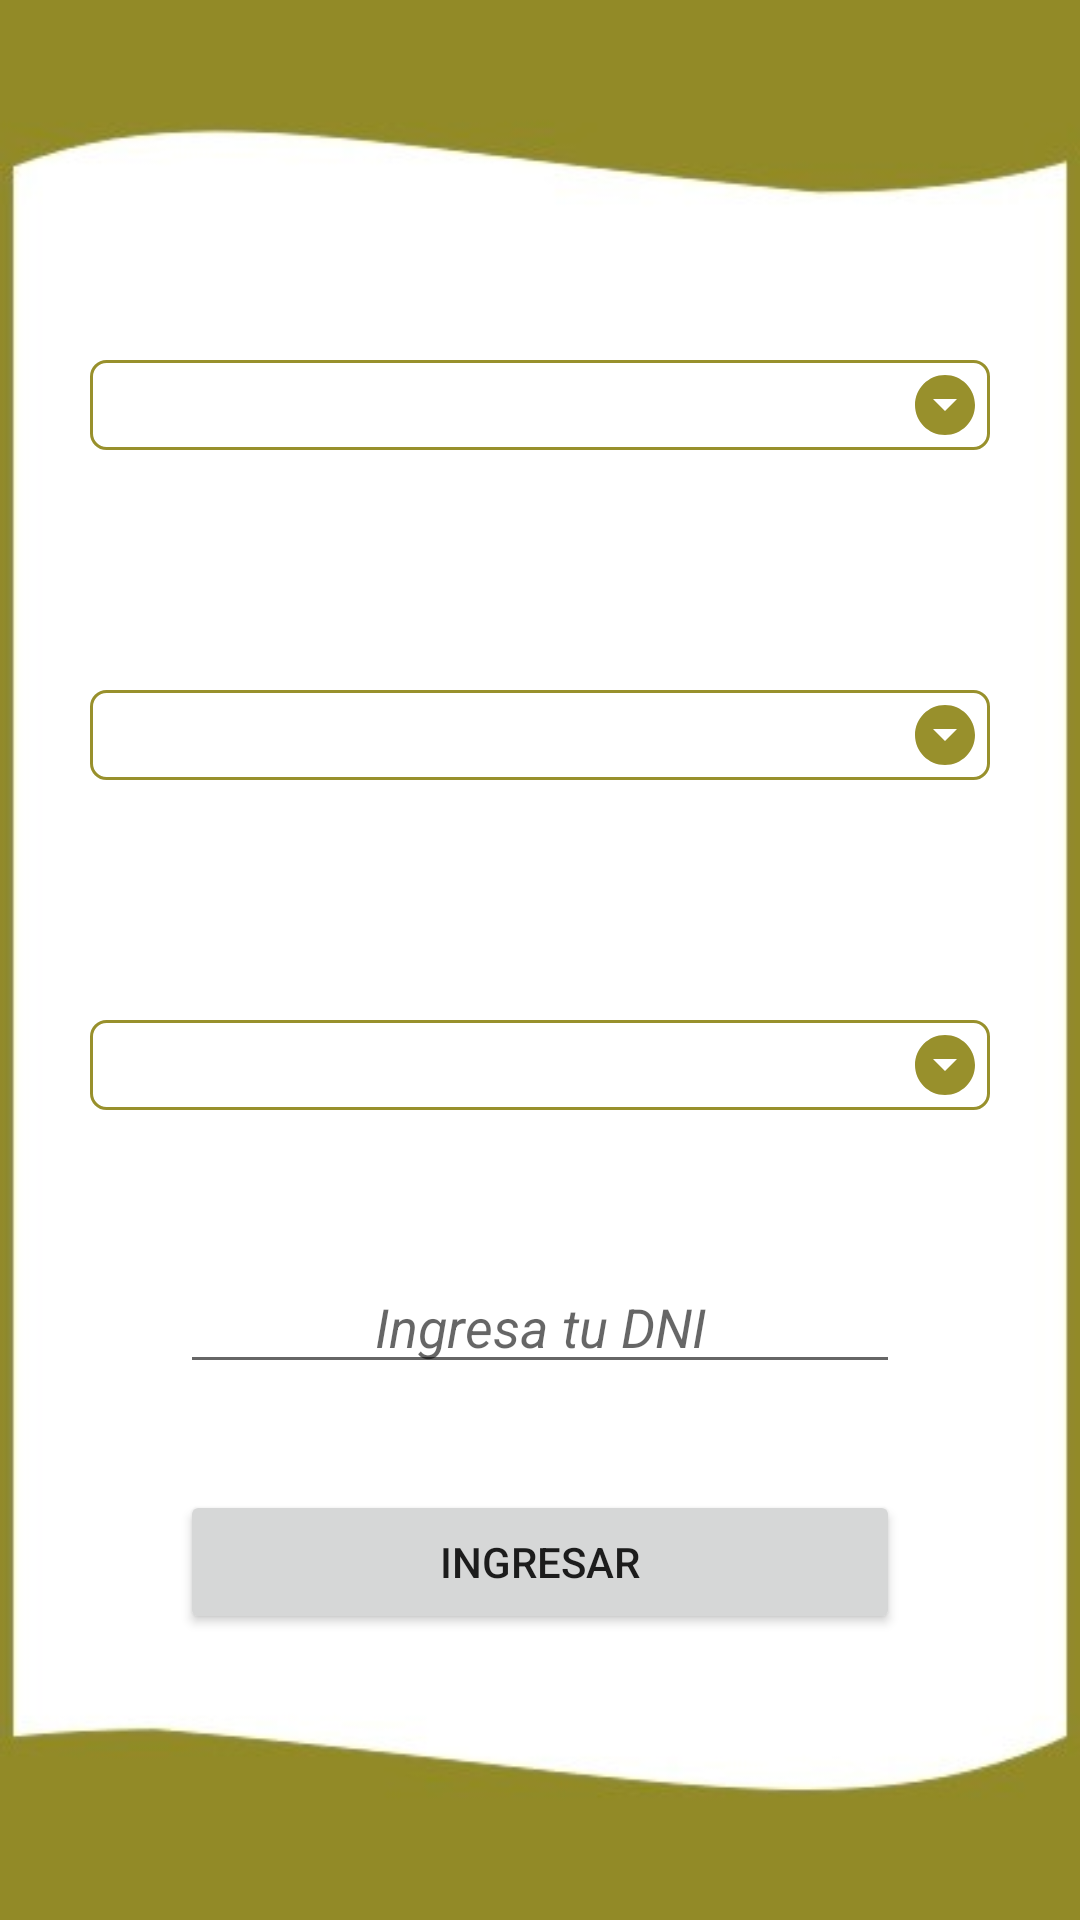

The Android layout XML behind this screen, and the referenced resources:
<!-- AndroidManifest.xml: application theme AppTheme -->
<!-- res/layout/activity_primer_nivel_welcome.xml -->
<?xml version="1.0" encoding="utf-8"?>
<androidx.constraintlayout.widget.ConstraintLayout xmlns:android="http://schemas.android.com/apk/res/android"
    xmlns:app="http://schemas.android.com/apk/res-auto"
    xmlns:tools="http://schemas.android.com/tools"
    android:layout_width="match_parent"
    android:layout_height="match_parent"
    android:background="@drawable/fondo"
    android:id="@+id/layoutPrincipalPrimerNivelWelcomeTareoArRRHH_TAREO_AR"
    tools:context=".RRHH_TAREO_AR.PrimerNivelWelcomeTareo">

    <Spinner
        android:id="@+id/spZonaRRHH_TAREO_ARANDANO_PRIMER_NIVEL"
        android:layout_width="match_parent"
        android:layout_height="wrap_content"
        android:layout_marginStart="30dp"
        android:layout_marginTop="120dp"
        android:layout_marginEnd="30dp"
        android:paddingRight="30dp"
        android:background="@drawable/spinner_style_rrhhtareoar"
        app:layout_constraintEnd_toEndOf="parent"
        app:layout_constraintStart_toStartOf="parent"
        app:layout_constraintTop_toTopOf="parent"
        tools:listitem="@layout/item_spinner_zonas_rrhhtareoar" />

    <Spinner
        android:id="@+id/spFundoRRHH_TAREO_ARANDANO_PRIMER_NIVEL"
        android:layout_width="match_parent"
        android:layout_height="wrap_content"
        android:layout_marginStart="30dp"
        android:layout_marginTop="80dp"
        android:layout_marginEnd="30dp"
        android:paddingRight="30dp"
        android:background="@drawable/spinner_style_rrhhtareoar"
        app:layout_constraintEnd_toEndOf="parent"
        app:layout_constraintStart_toStartOf="parent"
        app:layout_constraintTop_toBottomOf="@+id/spZonaRRHH_TAREO_ARANDANO_PRIMER_NIVEL"
        tools:listitem="@layout/item_spinner_fundos_rrhhtareoar" />

    <Spinner
        android:id="@+id/spCultivoRRHH_TAREO_ARANDANO_PRIMER_NIVEL"
        android:layout_width="match_parent"
        android:layout_height="wrap_content"
        android:layout_marginStart="30dp"
        android:layout_marginTop="80dp"
        android:layout_marginEnd="30dp"
        android:paddingRight="30dp"
        android:background="@drawable/spinner_style_rrhhtareoar"
        app:layout_constraintEnd_toEndOf="parent"
        app:layout_constraintStart_toStartOf="parent"
        app:layout_constraintTop_toBottomOf="@+id/spFundoRRHH_TAREO_ARANDANO_PRIMER_NIVEL"
        tools:listitem="@layout/item_spinner_cultivos_rrhhtareoar" />

    <EditText
        android:id="@+id/etDNIRRHH_TAREO_ARANDANO_PRIMER_NIVEL"
        android:layout_width="match_parent"
        android:layout_height="wrap_content"
        android:layout_marginStart="60dp"
        android:layout_marginTop="50dp"
        android:layout_marginEnd="60dp"
        android:digits="1234567890"
        android:hint="Ingresa tu DNI"
        android:maxLines="1"
        android:gravity="center"
        android:ellipsize="end"
        android:textAlignment="center"
        android:singleLine="true"
        android:textStyle="italic"
        android:inputType="phone"
        android:maxLength="11"
        app:layout_constraintEnd_toEndOf="parent"
        app:layout_constraintStart_toStartOf="parent"
        app:layout_constraintTop_toBottomOf="@+id/spCultivoRRHH_TAREO_ARANDANO_PRIMER_NIVEL" />

    <Button
        android:id="@+id/btnIngresasrRRHH_TAREO_ARANDANO_PRIMER_NIVEL"
        android:layout_width="match_parent"
        android:layout_height="wrap_content"
        android:layout_marginStart="60dp"
        android:layout_marginEnd="60dp"
        android:layout_marginBottom="60dp"
        android:text="INGRESAR"
        app:layout_constraintBottom_toBottomOf="parent"
        app:layout_constraintEnd_toEndOf="parent"
        app:layout_constraintStart_toStartOf="parent"
        app:layout_constraintTop_toBottomOf="@+id/etDNIRRHH_TAREO_ARANDANO_PRIMER_NIVEL" />

</androidx.constraintlayout.widget.ConstraintLayout>
<!-- res/layout/item_spinner_zonas_rrhhtareoar.xml (included above) -->
<?xml version="1.0" encoding="utf-8"?>
<LinearLayout xmlns:android="http://schemas.android.com/apk/res/android"
    android:layout_width="365dp"
    android:layout_height="wrap_content"
    android:orientation="horizontal"
    android:padding="5dp"
    >

    <androidx.cardview.widget.CardView
        android:layout_width="5dp"
        android:layout_height="40dp"
        android:layout_marginRight="5dp"
        android:backgroundTint="#98902C"/>

    <LinearLayout
        android:layout_width="300dp"
        android:layout_height="match_parent"
        android:orientation="horizontal"
        android:background="@drawable/item_spinner_style_rrhhtareoar">

        <TextView
            android:id="@+id/tvNombreZonaRRHH_TAREO_AR"
            android:layout_width="match_parent"
            android:layout_height="wrap_content"
            android:text="Nombre Zona"
            android:layout_gravity="center"
            android:layout_margin="5dp"
            android:textStyle="bold"
            android:textSize="20dp"
            android:textColor="@color/black"
            />

    </LinearLayout>

</LinearLayout>
<!-- res/layout/item_spinner_fundos_rrhhtareoar.xml (included above) -->
<?xml version="1.0" encoding="utf-8"?>
<LinearLayout xmlns:android="http://schemas.android.com/apk/res/android"
    android:layout_width="365dp"
    android:layout_height="wrap_content"
    android:orientation="horizontal"
    android:padding="5dp"
    >

    <androidx.cardview.widget.CardView
        android:layout_width="5dp"
        android:layout_height="40dp"
        android:layout_marginRight="5dp"
        android:backgroundTint="#98902C"/>

    <LinearLayout
        android:layout_width="300dp"
        android:layout_height="match_parent"
        android:orientation="horizontal"
        android:background="@drawable/item_spinner_style_rrhhtareoar">

        <TextView
            android:id="@+id/tvNombreFundoRRHH_TAREO_AR"
            android:layout_width="match_parent"
            android:layout_height="wrap_content"
            android:text="Nombre Fundo"
            android:layout_gravity="center"
            android:layout_margin="5dp"
            android:textStyle="bold"
            android:textSize="20dp"
            android:textColor="@color/black"
            />

    </LinearLayout>

</LinearLayout>
<!-- res/layout/item_spinner_cultivos_rrhhtareoar.xml (included above) -->
<?xml version="1.0" encoding="utf-8"?>
<LinearLayout xmlns:android="http://schemas.android.com/apk/res/android"
    android:layout_width="365dp"
    android:layout_height="wrap_content"
    android:orientation="horizontal"
    android:padding="5dp"
    >

    <androidx.cardview.widget.CardView
        android:layout_width="5dp"
        android:layout_height="40dp"
        android:layout_marginRight="5dp"
        android:backgroundTint="#98902C"/>

    <LinearLayout
        android:layout_width="300dp"
        android:layout_height="match_parent"
        android:orientation="horizontal"
        android:background="@drawable/item_spinner_style_rrhhtareoar">

        <TextView
            android:id="@+id/tvNombreCultivoRRHH_TAREO_AR"
            android:layout_width="match_parent"
            android:layout_height="wrap_content"
            android:text="Nombre Cultivo"
            android:layout_gravity="center"
            android:layout_margin="5dp"
            android:textStyle="bold"
            android:textSize="20dp"
            android:textColor="@color/black"
            />

    </LinearLayout>

</LinearLayout>
<!-- resources referenced by this layout -->
<resources>
  <color name="black">#FF000000</color>
  <!-- drawable fondo: jpeg bitmap (drawable-xhdpi, 10857 bytes) -->
  <!-- drawable item_spinner_style_rrhhtareoar (drawable) -->
  <?xml version="1.0" encoding="utf-8"?>
  <shape xmlns:android="http://schemas.android.com/apk/res/android"
      android:shape="rectangle">
  
      <solid android:color="@color/white"/>
      <stroke android:width="0.5dip" android:color="#98902C"/>
      <corners android:radius="5dp"/>
  
  </shape>
  <!-- drawable spinner_style_rrhhtareoar (drawable) -->
  <?xml version="1.0" encoding="utf-8"?>
  <selector xmlns:android="http://schemas.android.com/apk/res/android">
      <item>
          <layer-list>
              <item>
                  <shape>
                      <gradient
                          android:angle="90"
                          android:endColor="@color/white"
                          android:startColor="@color/white"
                          android:type="linear"/>
                      <stroke
                          android:width="1dp"
                          android:color="#98902C"/>
                      <corners
                          android:radius="5dp"/>
                      <padding
                          android:bottom="3dp"
                          android:left="3dp"
                          android:right="3dp"
                          android:top="3dp"/>
                  </shape>
              </item>
              <item
                  android:drawable="@drawable/ic_spinner"
                  android:gravity="center_vertical|right"
                  />
          </layer-list>
      </item>
  </selector>
  <style name="AppTheme" parent="Theme.AppCompat.Light.NoActionBar">
          <item name="android:windowNoTitle">true</item>
          <item name="android:windowFullscreen">true</item>
      </style>
  <color name="white">#FFFFFFFF</color>
  <!-- drawable ic_spinner (drawable) -->
  <vector xmlns:android="http://schemas.android.com/apk/res/android"
      android:width="24dp"
      android:height="24dp"
      android:viewportWidth="24"
      android:viewportHeight="24"
      android:tint="#98902C">
    <path
        android:fillColor="@android:color/white"
        android:pathData="M12,2C6.48,2 2,6.48 2,12s4.48,10 10,10 10,-4.48 10,-10S17.52,2 12,2zM12,14l-4,-4h8l-4,4z"/>
  </vector>
</resources>
